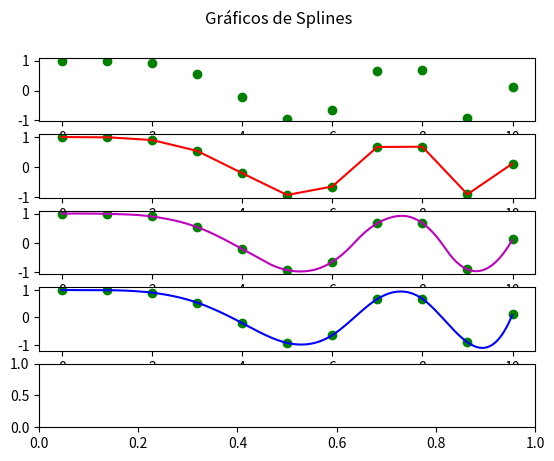

Write the Python code that produced this figure.
from scipy.interpolate import interp1d
import matplotlib.pyplot as plt
import numpy as np

x  = np.linspace(0, 10, num = 11, endpoint=True)
y  = np.cos(-x**2/9.0)
f1 = interp1d(x,y,kind='linear')
f2 = interp1d(x,y,kind='quadratic')
f3 = interp1d(x,y,kind='cubic')

fig, axs = plt.subplots(5)
fig.suptitle('Gráficos de Splines')

xnew = np.arange(0, 10, 0.01)

axs[0].plot(x,y,'go')
axs[1].plot(x,y,'go',xnew,f1(xnew),'r-')
axs[2].plot(x,y,'go',xnew,f2(xnew),'m-')
axs[3].plot(x,y,'go',xnew,f3(xnew),'b-')